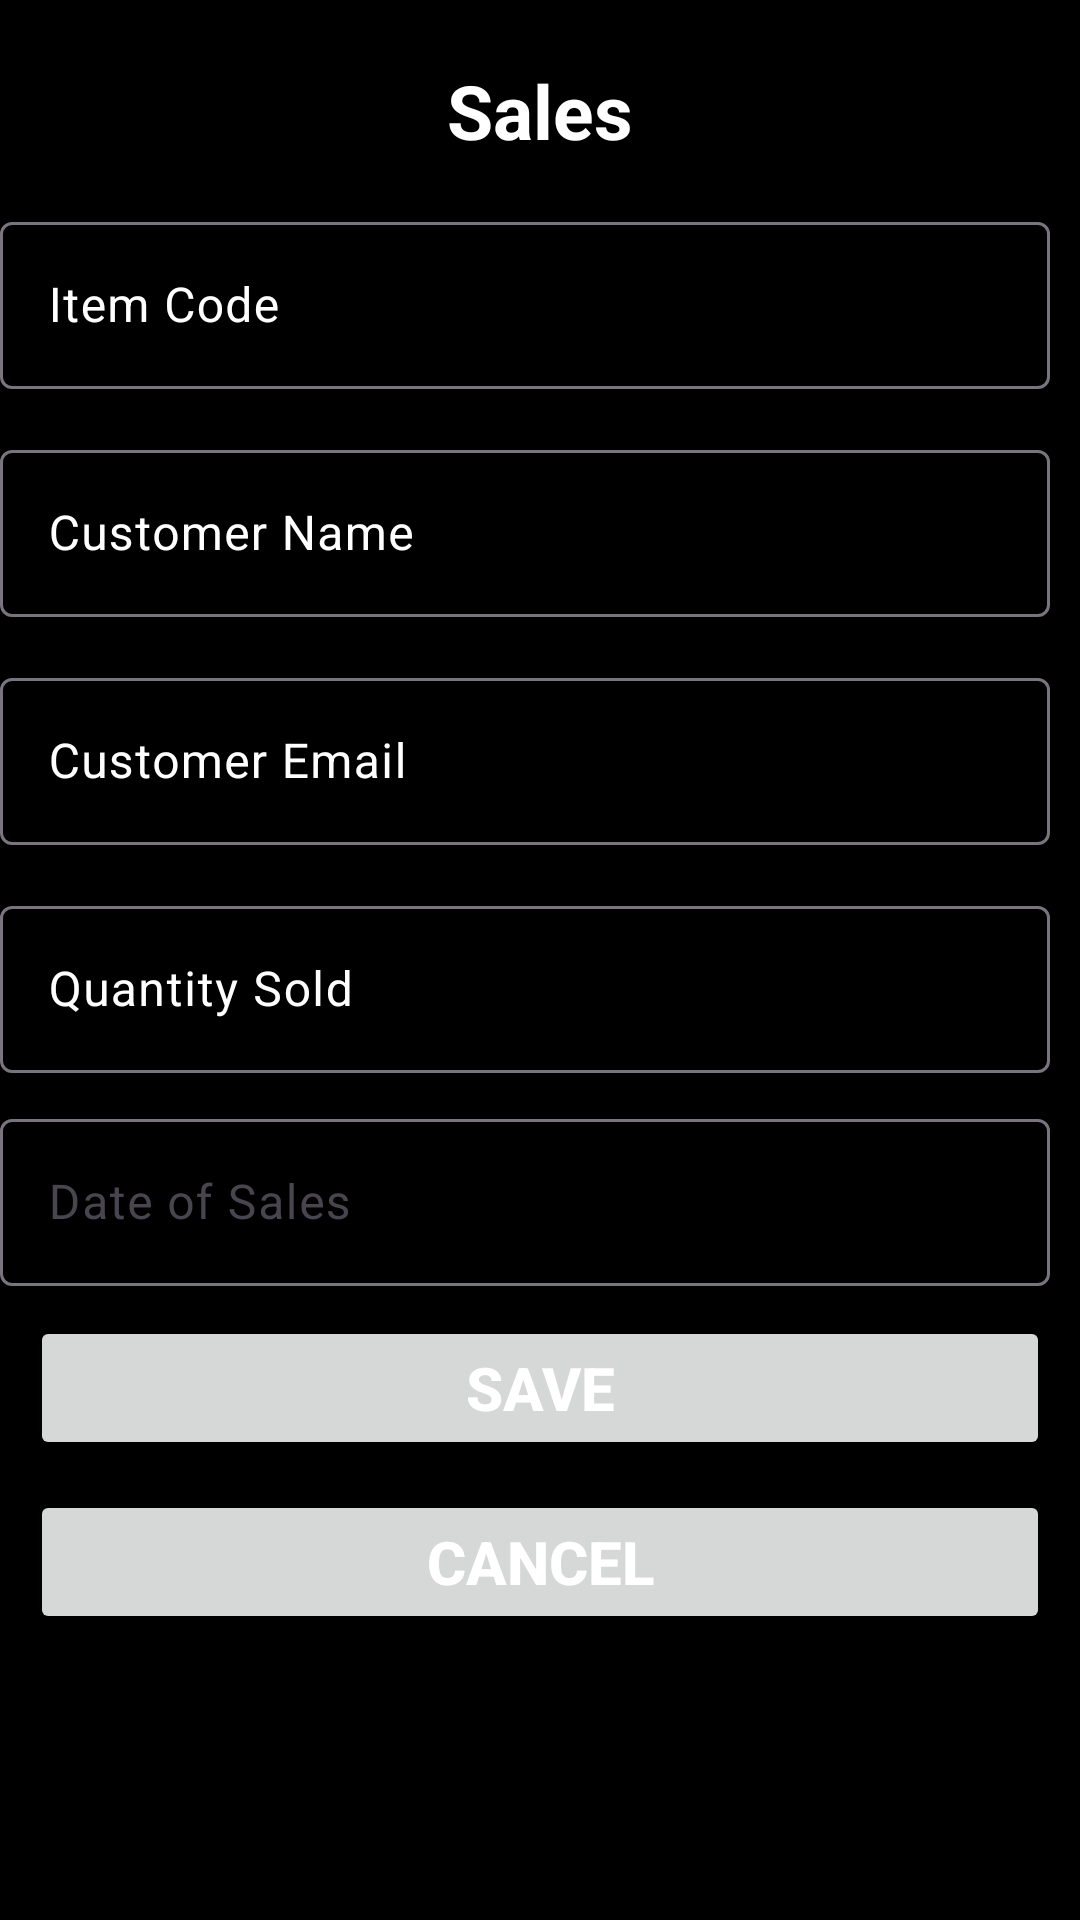

The Android layout XML behind this screen, and the referenced resources:
<!-- AndroidManifest.xml: application theme Theme.FTGrocery -->
<!-- res/layout/fragment_sales.xml -->
<?xml version="1.0" encoding="utf-8"?>
<FrameLayout xmlns:android="http://schemas.android.com/apk/res/android"
    xmlns:tools="http://schemas.android.com/tools"
    android:layout_width="match_parent"
    android:layout_height="match_parent"
    tools:context=".SalesFragment">

<LinearLayout
    android:layout_width="match_parent"
    android:layout_height="match_parent"
    android:layout_marginTop="20dp"
    android:orientation="vertical">

    <TextView
        android:layout_width="wrap_content"
        android:layout_height="wrap_content"
        android:layout_gravity="center_horizontal"
        android:gravity="center_horizontal"
        android:text="@string/sales"
        android:textColor="@color/white"
        android:textSize="25sp"
        android:textStyle="bold" />

    <com.google.android.material.textfield.TextInputLayout
        android:id="@+id/txtLayCode"
        android:layout_width="match_parent"
        android:layout_height="wrap_content"
        android:layout_marginLeft="10dp"
        android:layout_marginTop="15dp"
        android:layout_marginEnd="10dp"
        android:hint="@string/item_code"
        android:textColorHint="@color/white">

        <com.google.android.material.textfield.TextInputEditText
            android:id="@+id/edtItemCode"
            android:layout_width="match_parent"
            android:layout_height="wrap_content"
            android:textColor="@color/white"
            android:inputType="numberDecimal"/>
    </com.google.android.material.textfield.TextInputLayout>

    <com.google.android.material.textfield.TextInputLayout
        android:id="@+id/txtLayCName"
        android:layout_width="match_parent"
        android:layout_height="wrap_content"
        android:layout_marginLeft="10dp"
        android:layout_marginTop="15dp"
        android:layout_marginEnd="10dp"
        android:hint="@string/customer_name"
        android:textColorHint="@color/white">

        <com.google.android.material.textfield.TextInputEditText
            android:id="@+id/edtCName"
            android:layout_width="match_parent"
            android:layout_height="wrap_content"
            android:textColor="@color/white" />
    </com.google.android.material.textfield.TextInputLayout>

    <com.google.android.material.textfield.TextInputLayout
        android:id="@+id/txtLayCEmail"
        android:layout_width="match_parent"
        android:layout_height="wrap_content"
        android:layout_marginLeft="10dp"
        android:layout_marginTop="15dp"
        android:layout_marginEnd="10dp"
        android:hint="@string/customer_email"
        android:textColorHint="@color/white">

        <com.google.android.material.textfield.TextInputEditText
            android:id="@+id/edtCEmail"
            android:layout_width="match_parent"
            android:layout_height="wrap_content"
            android:textColor="@color/white" />
    </com.google.android.material.textfield.TextInputLayout>

    <com.google.android.material.textfield.TextInputLayout
        android:id="@+id/txtLayQty"
        android:layout_width="match_parent"
        android:layout_height="wrap_content"
        android:layout_marginLeft="10dp"
        android:layout_marginTop="15dp"
        android:layout_marginEnd="10dp"
        android:hint="@string/quantity_sold"
        android:textColorHint="@color/white">

        <com.google.android.material.textfield.TextInputEditText
            android:id="@+id/edtQty"
            android:layout_width="match_parent"
            android:layout_height="wrap_content"
            android:textColor="@color/white"
            android:inputType="numberDecimal"/>
    </com.google.android.material.textfield.TextInputLayout>
    <com.google.android.material.textfield.TextInputLayout
        android:id="@+id/txtLaySalesDate"
        android:layout_width="match_parent"
        android:layout_height="wrap_content"
        android:hint="@string/date_of_sales"
        android:orientation="horizontal"
        android:layout_marginLeft="10dp"
        android:layout_marginEnd="10dp"
        android:layout_marginTop="10dp"
        >
        <com.google.android.material.textfield.TextInputEditText
            android:id="@+id/edtSalesDate"
            android:layout_width="match_parent"
            android:layout_height="wrap_content"
            android:inputType="date"
            />
    </com.google.android.material.textfield.TextInputLayout>


    <Button
        android:id="@+id/btnSave"
        android:layout_width="match_parent"
        android:layout_height="wrap_content"
        android:text="@string/save"
        android:layout_marginTop="10dp"
        android:textColor="@color/white"
        android:textSize="20sp"
        android:textStyle="bold"
        android:layout_marginLeft="10dp"
        android:layout_marginRight="10dp"/>
    <Button
        android:id="@+id/btnCancel"
        android:layout_width="match_parent"
        android:layout_height="wrap_content"
        android:text="@string/cancel"
        android:layout_marginTop="10dp"
        android:textColor="@color/white"
        android:textSize="20sp"
        android:textStyle="bold"
        android:layout_marginLeft="10dp"
        android:layout_marginRight="10dp"/>

</LinearLayout>

</FrameLayout>
<!-- resources referenced by this layout -->
<resources>
  <color name="white">#FFFFFFFF</color>
  <string name="cancel">Cancel</string>
  <string name="customer_email">Customer Email</string>
  <string name="customer_name">Customer Name</string>
  <string name="date_of_sales">Date of Sales</string>
  <string name="item_code">Item Code</string>
  <string name="quantity_sold">Quantity Sold</string>
  <string name="sales">Sales</string>
  <string name="save">Save</string>
  <style name="Theme.FTGrocery" parent="Base.Theme.FTGrocery" />
  <style name="Base.Theme.FTGrocery" parent="Theme.Material3.DayNight.NoActionBar">
          
          <item name="colorPrimary">@color/pink</item>
          <item name="android:colorBackground">@color/black</item>
      </style>
  <color name="pink">#E56997</color>
  <color name="black">#FF000000</color>
</resources>
